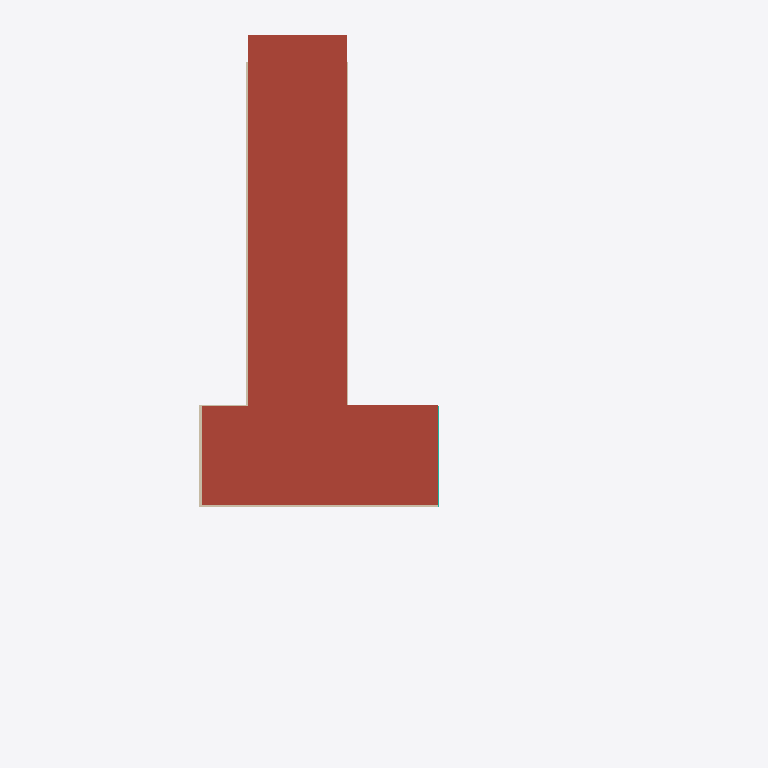
Plan cut of the same IFC building model at storey 'OG3' (level 8.10 m, cut at 9.50 m), seen from above with north up, elements coloured by IFC class: 5 walls (beige), 1 roof (red-brown), 1 curtain wall (teal). Cut surfaces are drawn darker.
Extent 23.7 m × 45.4 m × 9.3 m (x, y, z). Storeys (4): EG at 0.00 m; OG1 at 2.70 m; OG2 at 5.40 m; OG3 at 8.10 m. Elements (510): 282 IfcBuildingElementProxy, 69 IfcWindow, 58 IfcWall, 38 IfcColumn, 15 IfcStair, 12 IfcCurtainWall, 12 IfcFurniture, 10 IfcSlab, 6 IfcDoor, 6 IfcRailing, 2 IfcRoof.

HEADER;
FILE_DESCRIPTION(('ViewDefinition [ReferenceView_V1.2]','ExchangeRequirement [Architecture]'),'2;1');
FILE_NAME('Project Number','2024-05-16T13:18:31',(''),(''),'ODA IFC SDK 22.6','22.1.1.516 - Exporter 22.1.1.516 - Alternate UI 22.1.1.516','');
FILE_SCHEMA(('IFC4'));
ENDSEC;
DATA;
#92=IFCPROJECT('1eiu3E57r1_BvhxCU3JGsP',#20,'Project Number',$,$,'Project Name','Project Status',(#85),#82);
#112=IFCSITE('1eiu3E57r1_BvhxCU3JGsR',#20,'Default',$,$,#111,$,$,.ELEMENT.,$,$,$,$,$);
#94=IFCBUILDING('1eiu3E57r1_BvhxCU3JGsO',#20,'',$,$,#16,$,'',.ELEMENT.,$,$,$);
#97=IFCBUILDINGSTOREY('13LV5dTeP3CAox54x56C1Z',#20,'EG',$,'Level:1/4" Head',#96,$,'EG',.ELEMENT.,0.0);
#101=IFCBUILDINGSTOREY('0kWfSd9l1F5hqE2TIsDduT',#20,'OG1',$,'Level:1/4" Head',#100,$,'OG1',.ELEMENT.,2.7);
#105=IFCBUILDINGSTOREY('3pvl632GT2aREBJVjMOEo_',#20,'OG2',$,'Level:1/4" Head',#104,$,'OG2',.ELEMENT.,5.4);
#109=IFCBUILDINGSTOREY('2zKuiSrE18NxJKtbDn4Qiw',#20,'OG3',$,'Level:1/4" Head',#108,$,'OG3',.ELEMENT.,8.099999999999996);
#10893=IFCROOF('3DGRgBomTA2Bdn3PtKhXOz',#20,'Basic Roof:Generic - 9":337193',$,'Basic Roof:Generic - 9"',#10891,$,'337193',.NOTDEFINED.);
#10961=IFCWALL('3DGRgBomTA2Bdn3PtKhXfq',#20,'Basic Wall:Exterior - Brick on CMU:338272',$,'Basic Wall:Exterior - Brick on CMU',#10956,#10960,'338272',.NOTDEFINED.);
#9984=IFCWALL('3DGRgBomTA2Bdn3PtKhYdu',#20,'Basic Wall:Exterior - Brick on CMU:334572',$,'Basic Wall:Exterior - Brick on CMU',#9979,#9983,'334572',.NOTDEFINED.);
#10099=IFCWALL('3DGRgBomTA2Bdn3PtKhYdv',#20,'Basic Wall:Exterior - Brick on CMU:334573',$,'Basic Wall:Exterior - Brick on CMU',#10094,#10098,'334573',.NOTDEFINED.);
#9881=IFCWALL('3DGRgBomTA2Bdn3PtKhYd$',#20,'Basic Wall:Exterior - Brick on CMU:334571',$,'Basic Wall:Exterior - Brick on CMU',#9876,#9880,'334571',.NOTDEFINED.);
#10387=IFCCURTAINWALL('3DGRgBomTA2Bdn3PtKhYqe',#20,'Curtain Wall:Exterior Glazing:335420',$,'Curtain Wall:Exterior Glazing',#10386,$,'335420',.NOTDEFINED.);
#9802=IFCWALL('3DGRgBomTA2Bdn3PtKhYd_',#20,'Basic Wall:Exterior - Brick on CMU:334570',$,'Basic Wall:Exterior - Brick on CMU',#9797,#9801,'334570',.NOTDEFINED.);
ENDSEC;